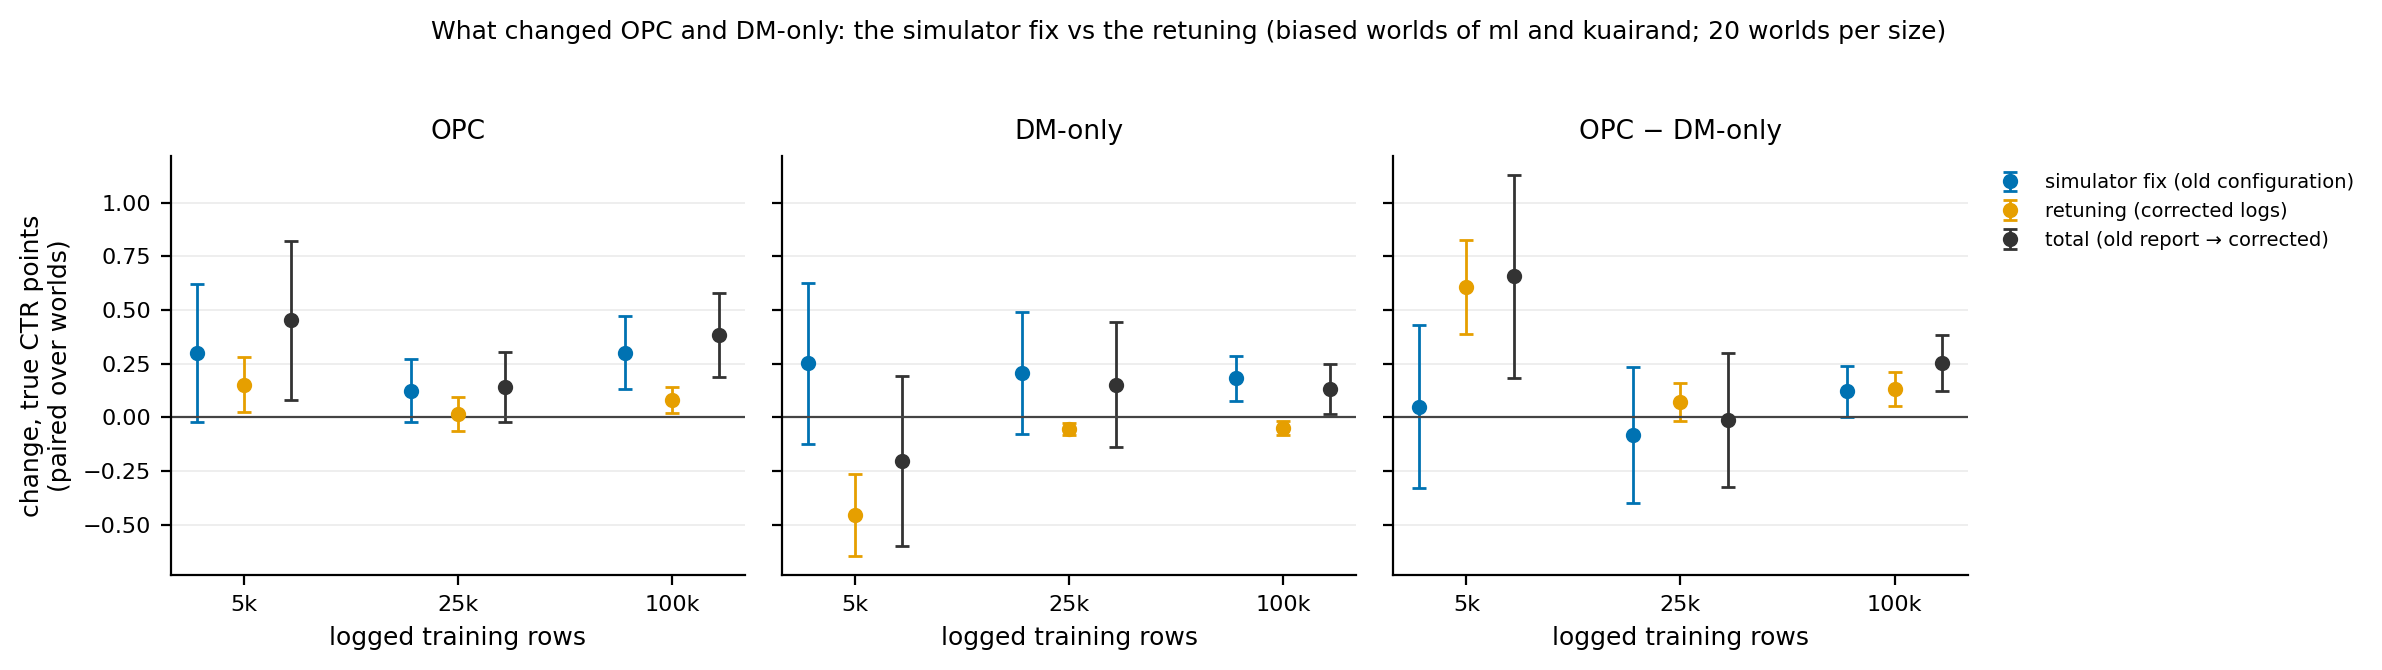

The table this chart was drawn from, first rows:
quantity, train_size, worlds, old, old_lo, old_hi, mid, mid_lo, mid_hi, new, new_lo, new_hi, simulator, simulator_lo, simulator_hi, configuration, configuration_lo, configuration_hi, total, total_lo, total_hi, worlds_kind, bias
OPC, 5000, 20, 22.34, 20.6, 24.08, 22.64, 20.87, 24.42, 22.79, 21.09, 24.5, 0.3002, -0.02141, 0.6219, 0.1509, 0.02204, 0.2798, 0.4511, 0.07942, 0.8229, biased, 
OPC, 25000, 20, 23.67, 22.08, 25.26, 23.79, 22.24, 25.34, 23.81, 22.28, 25.33, 0.1238, -0.02395, 0.2715, 0.01523, -0.06565, 0.09611, 0.139, -0.02463, 0.3027, biased, 
OPC, 100000, 20, 24.08, 22.56, 25.61, 24.38, 22.99, 25.78, 24.47, 23.1, 25.83, 0.3012, 0.1333, 0.469, 0.08166, 0.02138, 0.1419, 0.3828, 0.1889, 0.5767, biased, 
DM-only, 5000, 20, 22.06, 20.38, 23.74, 22.31, 20.6, 24.02, 21.85, 20.18, 23.52, 0.2505, -0.1236, 0.6247, -0.4563, -0.6483, -0.2643, -0.2058, -0.6018, 0.1903, biased, 
DM-only, 25000, 20, 23.03, 21.5, 24.57, 23.24, 21.87, 24.6, 23.18, 21.82, 24.55, 0.2058, -0.07815, 0.4898, -0.0551, -0.08314, -0.02706, 0.1507, -0.1398, 0.4413, biased, 
DM-only, 100000, 20, 23.44, 21.97, 24.91, 23.62, 22.24, 25, 23.57, 22.19, 24.95, 0.1808, 0.07726, 0.2844, -0.04929, -0.0825, -0.01609, 0.1315, 0.01628, 0.2468, biased, 
OPC - DM-only, 5000, 20, 0.2843, -0.2317, 0.8004, 0.334, -0.1431, 0.8111, 0.9412, 0.4468, 1.436, 0.04969, -0.33, 0.4294, 0.6072, 0.3887, 0.8258, 0.6569, 0.1845, 1.129, biased, 
OPC - DM-only, 25000, 20, 0.6356, 0.441, 0.8303, 0.5536, 0.1865, 0.9206, 0.6239, 0.2799, 0.9679, -0.08206, -0.3993, 0.2351, 0.07033, -0.01881, 0.1595, -0.01173, -0.3232, 0.2997, biased, 
OPC - DM-only, 100000, 20, 0.6426, 0.4873, 0.7979, 0.763, 0.5841, 0.9418, 0.8939, 0.6953, 1.093, 0.1204, 0.0006065, 0.2401, 0.131, 0.05022, 0.2117, 0.2513, 0.1201, 0.3825, biased, 
